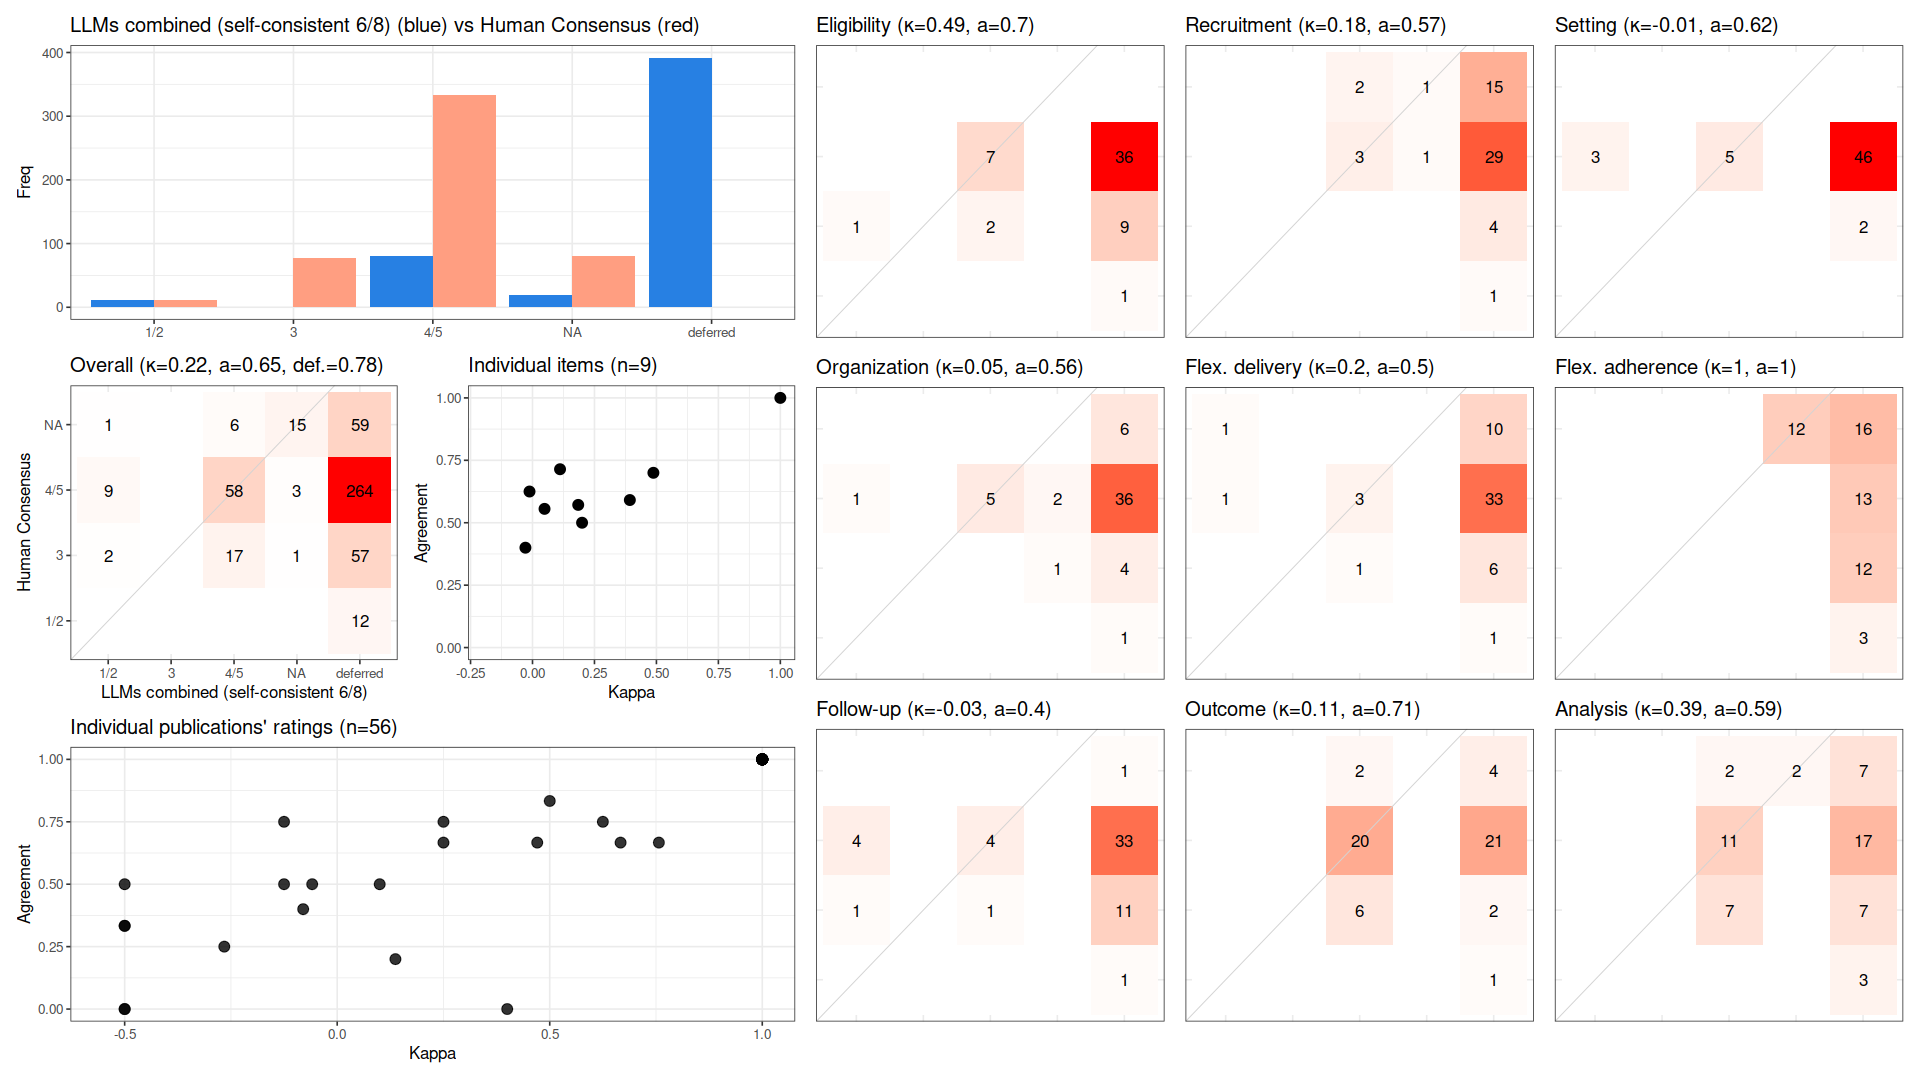

The table this chart was drawn from, first rows:
, cohen_kappa_w, cohen_kappa_w_ci_low, cohen_kappa_w_ci_high, agreement, agreement_ci_low, agreement_ci_high, deferring_fraction, deferring_fraction_ci_low, deferring_fraction_ci_high
combined, 0.2201, 0.03477, 0.3988, 0.6518, 0.55, 0.7456, 0.7778, 0.7321, 0.8214
Eligibility, 0.4878, NA, NA, 0.7, NA, NA, 0.8214, NA, NA
Recruitment, 0.1845, NA, NA, 0.5714, NA, NA, 0.875, NA, NA
Setting, -0.01205, NA, NA, 0.625, NA, NA, 0.8571, NA, NA
Organization, 0.04854, NA, NA, 0.5556, NA, NA, 0.8393, NA, NA
Flex. delivery, 0.2, NA, NA, 0.5, NA, NA, 0.8929, NA, NA
Flex. adherence, 1, NA, NA, 1, NA, NA, 0.7857, NA, NA
Follow-up, -0.02857, NA, NA, 0.4, NA, NA, 0.8214, NA, NA
Outcome, 0.1111, NA, NA, 0.7143, NA, NA, 0.5, NA, NA
Analysis, 0.3928, NA, NA, 0.5909, NA, NA, 0.6071, NA, NA
